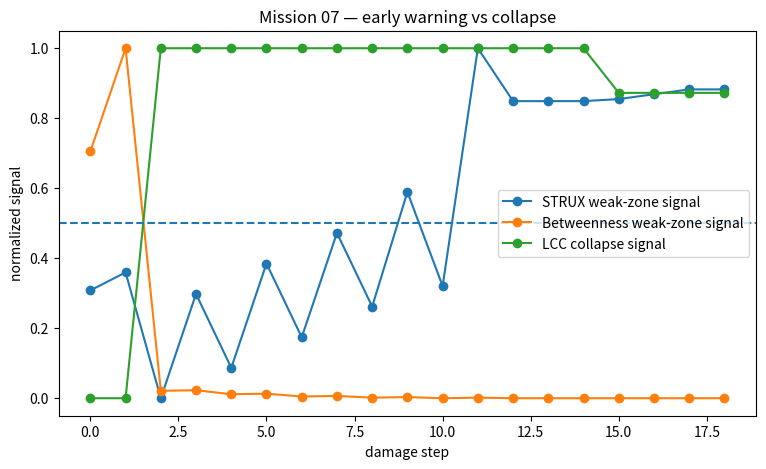
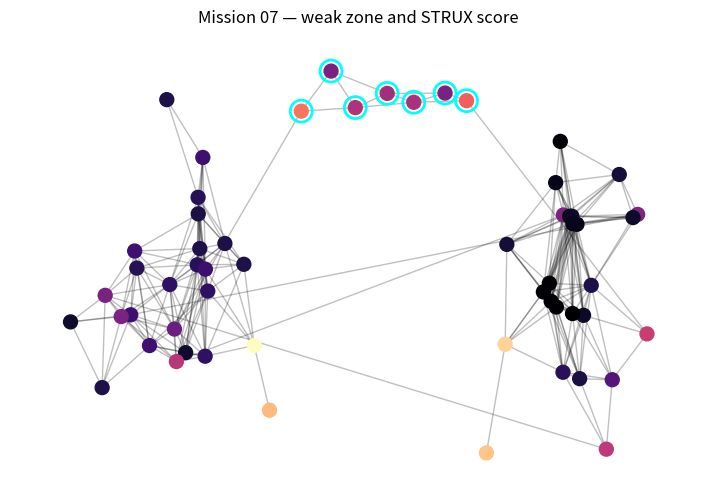

These figures' Python source, in order:
"""
MISSION 07 REBUILD

Damage Progression Benchmark

Question:
Does STRUX signal increase before global collapse?

Setup:
- hidden weak lateral corridor
- progressive targeted damage around true weak zone
- compare:
  STRUX signal
  Betweenness signal
  LCC collapse

Interpretation:
PASS if STRUX signal peaks before LCC collapse.
"""

import os
import numpy as np
import networkx as nx
import matplotlib.pyplot as plt
import pandas as pd


OUT = "benchmarks/structural_fragility/results"
FIG = "benchmarks/structural_fragility/figures"

os.makedirs(OUT, exist_ok=True)
os.makedirs(FIG, exist_ok=True)


def make_network(seed=7):
    rng = np.random.default_rng(seed)

    G = nx.Graph()
    pos = {}

    left = []
    right = []
    weak = []

    for i in range(25):
        n = f"L{i}"
        left.append(n)
        pos[n] = (float(rng.normal(-2, 0.55)), float(rng.normal(0, 0.55)))
        G.add_node(n)

    for i in range(25):
        n = f"R{i}"
        right.append(n)
        pos[n] = (float(rng.normal(2, 0.55)), float(rng.normal(0, 0.55)))
        G.add_node(n)

    for i in range(7):
        n = f"W{i}"
        weak.append(n)
        pos[n] = (
            float(-0.9 + i * 0.3 + rng.normal(0, 0.04)),
            float(1.1 + rng.normal(0, 0.08))
        )
        G.add_node(n)

    # local cluster edges
    nodes = list(G.nodes())
    for i in range(len(nodes)):
        for j in range(i + 1, len(nodes)):
            p1 = np.array(pos[nodes[i]])
            p2 = np.array(pos[nodes[j]])
            d = np.linalg.norm(p1 - p2)

            if d < 0.72:
                G.add_edge(nodes[i], nodes[j])

    # weak chain
    for i in range(len(weak) - 1):
        G.add_edge(weak[i], weak[i + 1], weak_edge=True)

    # attach weak zone
    G.add_edge(left[4], weak[0], weak_edge=True)
    G.add_edge(weak[-1], right[4], weak_edge=True)

    # a few noisy shortcuts
    G.add_edge(left[2], right[2])
    G.add_edge(left[10], right[10])
    G.add_edge(left[15], right[12])

    truth = set(weak)

    return G, pos, truth, weak


def strux_score(G, pos):
    bet = nx.betweenness_centrality(G)
    cl = nx.clustering(G)
    arts = set(nx.articulation_points(G))

    nodes = list(G.nodes())
    coords = np.array([pos[n] for n in nodes])

    density = {}
    for i, n in enumerate(nodes):
        d = np.linalg.norm(coords - coords[i], axis=1)
        density[n] = np.sum(d < 0.7) - 1

    max_bet = max(bet.values()) + 1e-12
    max_density = max(density.values()) + 1e-12

    score = {}

    for n in nodes:
        b = bet[n] / max_bet
        low_cluster = 1.0 - cl[n]
        art = 1.0 if n in arts else 0.0
        sparse = 1.0 - density[n] / max_density

        score[n] = (
            0.15 * b +
            0.35 * low_cluster +
            0.30 * art +
            0.20 * sparse
        )

    return score


def lcc_fraction(G):
    if G.number_of_nodes() == 0:
        return 0.0
    comps = list(nx.connected_components(G))
    return max(len(c) for c in comps) / G.number_of_nodes()


def weak_zone_signal(scores, weak_nodes):
    vals = [scores[n] for n in weak_nodes if n in scores]
    if not vals:
        return 0.0
    return float(np.mean(vals))


def global_signal(scores):
    vals = list(scores.values())
    return float(np.mean(vals))


def damage_step(G, weak_nodes, step):
    """
    Progressive damage:
    remove weak-zone edges gradually,
    then remove one weak node later.
    """

    H = G.copy()

    weak_edges = []

    for u, v in H.edges():
        if u in weak_nodes or v in weak_nodes:
            weak_edges.append((u, v))

    weak_edges = sorted(weak_edges)

    # remove more weak edges as step grows
    n_remove_edges = min(step, len(weak_edges))

    H.remove_edges_from(weak_edges[:n_remove_edges])

    # after enough edge damage, remove weak nodes
    if step >= len(weak_edges) + 2:
        idx = step - len(weak_edges) - 2
        if idx < len(weak_nodes):
            node = weak_nodes[idx]
            if H.has_node(node):
                H.remove_node(node)

    return H


def main():
    G0, pos, truth, weak_nodes = make_network(seed=7)

    rows = []

    max_steps = 18

    base_lcc = lcc_fraction(G0)

    for step in range(max_steps + 1):
        H = damage_step(G0, weak_nodes, step)

        s = strux_score(H, pos)
        b = nx.betweenness_centrality(H)

        row = {
            "step": step,
            "lcc": lcc_fraction(H),
            "lcc_drop": base_lcc - lcc_fraction(H),
            "strux_weak_signal": weak_zone_signal(s, weak_nodes),
            "strux_global_signal": global_signal(s),
            "bet_weak_signal": weak_zone_signal(b, weak_nodes),
            "bet_global_signal": global_signal(b),
            "n_edges": H.number_of_edges(),
            "n_nodes": H.number_of_nodes(),
        }

        rows.append(row)

    df = pd.DataFrame(rows)

    out_csv = os.path.join(OUT, "damage_progression_07_rebuild.csv")
    df.to_csv(out_csv, index=False)

    # normalize for early warning comparison
    def norm(x):
        x = np.asarray(x, dtype=float)
        return (x - x.min()) / (x.max() - x.min() + 1e-12)

    df["strux_norm"] = norm(df["strux_weak_signal"])
    df["bet_norm"] = norm(df["bet_weak_signal"])
    df["collapse_norm"] = norm(df["lcc_drop"])

    # detect first threshold crossing
    threshold = 0.5

    def first_cross(series):
        ids = np.where(np.asarray(series) >= threshold)[0]
        return int(ids[0]) if len(ids) else None

    strux_cross = first_cross(df["strux_norm"])
    bet_cross = first_cross(df["bet_norm"])
    collapse_cross = first_cross(df["collapse_norm"])

    print()
    print("=" * 70)
    print("MISSION 07 REBUILD — DAMAGE PROGRESSION")
    print("=" * 70)

    print("STRUX first signal >= 0.5:", strux_cross)
    print("Betweenness first signal >= 0.5:", bet_cross)
    print("Collapse first >= 0.5:", collapse_cross)

    print()
    print(df[[
        "step",
        "lcc",
        "strux_weak_signal",
        "bet_weak_signal",
        "n_edges",
        "n_nodes"
    ]])

    if strux_cross is not None and collapse_cross is not None and strux_cross < collapse_cross:
        verdict = "PASS — STRUX reacts before collapse"
    elif strux_cross is not None and collapse_cross is not None and strux_cross == collapse_cross:
        verdict = "AMBIGUOUS — STRUX reacts at collapse"
    else:
        verdict = "FAIL — STRUX does not provide early warning"

    print()
    print("VERDICT:", verdict)

    # plot warning curves
    plt.figure(figsize=(9, 5))
    plt.plot(df["step"], df["strux_norm"], "-o", label="STRUX weak-zone signal")
    plt.plot(df["step"], df["bet_norm"], "-o", label="Betweenness weak-zone signal")
    plt.plot(df["step"], df["collapse_norm"], "-o", label="LCC collapse signal")
    plt.axhline(threshold, ls="--")
    plt.xlabel("damage step")
    plt.ylabel("normalized signal")
    plt.title("Mission 07 — early warning vs collapse")
    plt.legend()
    plt.savefig(
        os.path.join(FIG, "damage_progression_07_rebuild_signals.png"),
        dpi=220,
        bbox_inches="tight"
    )
    plt.close()

    # plot initial network
    scores0 = strux_score(G0, pos)

    plt.figure(figsize=(9, 6))
    nx.draw_networkx_edges(G0, pos, alpha=0.25)

    nx.draw_networkx_nodes(
        G0,
        pos,
        nodelist=list(G0.nodes()),
        node_color=[scores0[n] for n in G0.nodes()],
        cmap="magma",
        node_size=100
    )

    nx.draw_networkx_nodes(
        G0,
        pos,
        nodelist=list(truth),
        node_color="none",
        edgecolors="cyan",
        linewidths=2,
        node_size=250
    )

    plt.title("Mission 07 — weak zone and STRUX score")
    plt.axis("off")
    plt.savefig(
        os.path.join(FIG, "damage_progression_07_rebuild_network.png"),
        dpi=220,
        bbox_inches="tight"
    )
    plt.close()

    print()
    print("Saved:")
    print(out_csv)
    print(os.path.join(FIG, "damage_progression_07_rebuild_signals.png"))
    print(os.path.join(FIG, "damage_progression_07_rebuild_network.png"))


if __name__ == "__main__":
    main()
